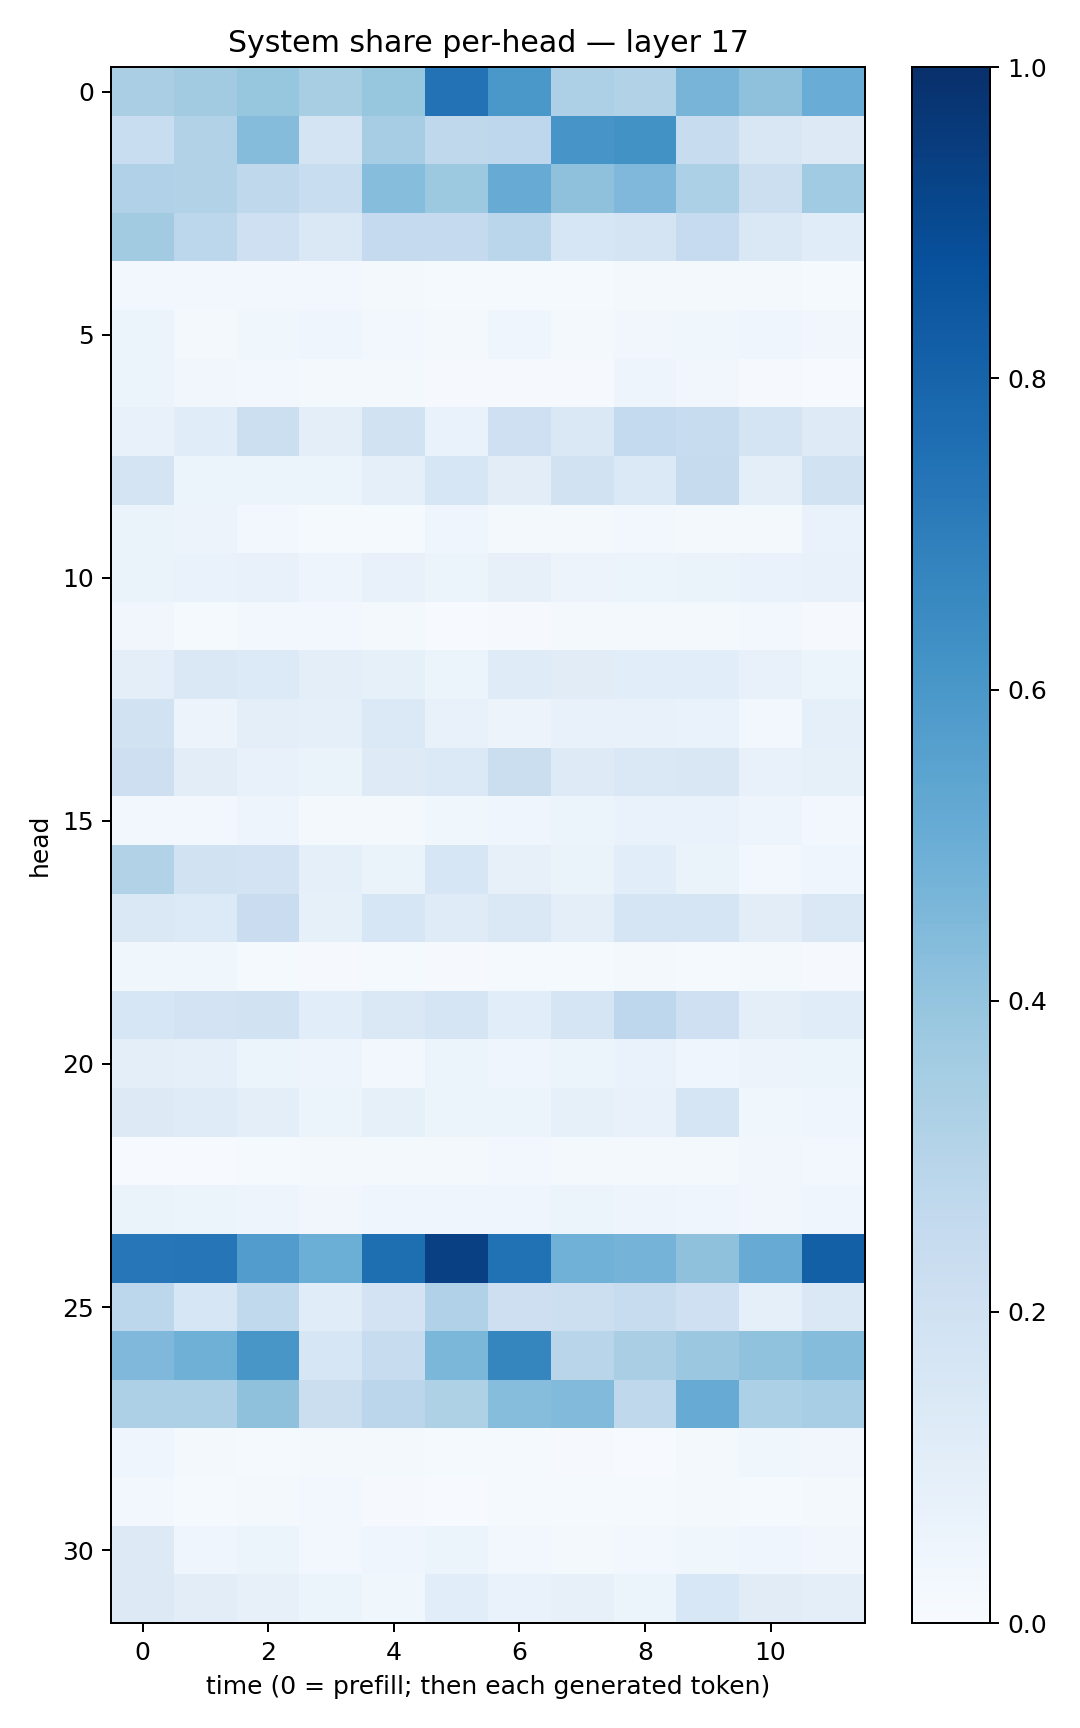

Values plotted in this chart, from the file beside it:
0.336771, 0.36094183, 0.39387694, 0.34338385, 0.39209586, 0.74270916, 0.6013207, 0.32540643, 0.310142, 0.47062626, 0.41053635, 0.505247
0.234, 0.3157, 0.4374, 0.1789, 0.3508, 0.2715, 0.2756, 0.6073, 0.623, 0.2413, 0.1491, 0.1298
0.319, 0.3094, 0.2711, 0.2314, 0.4332, 0.3769, 0.5104, 0.4132, 0.4529, 0.3309, 0.216, 0.3662
0.3619, 0.2794, 0.2091, 0.142, 0.2504, 0.2522, 0.2855, 0.1596, 0.1722, 0.2489, 0.1466, 0.1161
0.02698, 0.02591, 0.0277, 0.02353, 0.02069, 0.0145, 0.01516, 0.01403, 0.01875, 0.02153, 0.01696, 0.01371
0.05908, 0.02337, 0.03779, 0.04041, 0.02568, 0.02068, 0.04162, 0.01736, 0.03168, 0.03572, 0.04637, 0.03171
0.05113, 0.03276, 0.02563, 0.02104, 0.01868, 0.008166, 0.009424, 0.01113, 0.04883, 0.03488, 0.009811, 0.006487
0.07299, 0.1172, 0.2161, 0.09708, 0.1917, 0.06681, 0.2094, 0.1413, 0.2551, 0.2359, 0.1735, 0.1235
0.173, 0.06036, 0.06054, 0.06139, 0.09016, 0.1598, 0.1028, 0.1893, 0.1404, 0.2444, 0.09841, 0.1923
0.0638, 0.05818, 0.02353, 0.0126, 0.01198, 0.04064, 0.0232, 0.0213, 0.02894, 0.01976, 0.01766, 0.06927
0.06446, 0.06689, 0.07727, 0.05038, 0.0705, 0.05196, 0.08061, 0.05575, 0.06238, 0.06432, 0.06909, 0.07314
0.03193, 0.01561, 0.02783, 0.02891, 0.02334, 0.004697, 0.01139, 0.01833, 0.01716, 0.01601, 0.02403, 0.01067
0.09667, 0.1474, 0.1338, 0.09392, 0.08408, 0.0537, 0.1211, 0.1123, 0.1071, 0.1093, 0.07153, 0.05159
0.1881, 0.05558, 0.09973, 0.08692, 0.1402, 0.07307, 0.05542, 0.07566, 0.07643, 0.07019, 0.02662, 0.08869
0.2136, 0.1021, 0.07654, 0.06633, 0.1236, 0.1373, 0.2202, 0.1217, 0.143, 0.1488, 0.07738, 0.08455
0.02925, 0.02924, 0.04923, 0.02212, 0.02179, 0.03886, 0.04574, 0.05168, 0.06909, 0.06876, 0.04767, 0.02915
0.3125, 0.1938, 0.1832, 0.08694, 0.06399, 0.1576, 0.07964, 0.06514, 0.1064, 0.06491, 0.0288, 0.04231
0.1477, 0.1339, 0.2302, 0.08308, 0.1611, 0.1201, 0.145, 0.09797, 0.1716, 0.1686, 0.1022, 0.1441
0.03854, 0.03591, 0.01473, 0.01046, 0.01325, 0.008407, 0.01197, 0.01242, 0.01776, 0.01487, 0.02019, 0.01063
0.1571, 0.1822, 0.1929, 0.109, 0.1484, 0.1662, 0.1058, 0.167, 0.2746, 0.2069, 0.1013, 0.1152
0.1013, 0.09106, 0.06184, 0.05068, 0.02463, 0.05951, 0.0439, 0.05094, 0.06997, 0.04189, 0.05832, 0.05235
0.1313, 0.1175, 0.09569, 0.06201, 0.0834, 0.05282, 0.05262, 0.08232, 0.07519, 0.1667, 0.03522, 0.03969
0.00664, 0.005728, 0.01419, 0.01895, 0.0217, 0.02019, 0.02747, 0.01912, 0.02085, 0.02023, 0.03232, 0.02658
0.06515, 0.05988, 0.04978, 0.03355, 0.04557, 0.0447, 0.04584, 0.05126, 0.048, 0.04018, 0.0332, 0.04327
0.7261, 0.7297, 0.5777, 0.4988, 0.7601, 0.9363, 0.7472, 0.4869, 0.4743, 0.4114, 0.5096, 0.8142
0.2785, 0.1591, 0.2653, 0.1165, 0.1823, 0.32, 0.2119, 0.2184, 0.2369, 0.2053, 0.08688, 0.1464
0.4503, 0.4892, 0.6026, 0.157, 0.236, 0.4579, 0.6699, 0.291, 0.3394, 0.3793, 0.4088, 0.4364
0.3251, 0.3269, 0.4136, 0.2196, 0.2813, 0.3208, 0.4324, 0.4427, 0.2731, 0.5098, 0.3315, 0.3475
0.04001, 0.02111, 0.01406, 0.01784, 0.01601, 0.01349, 0.0131, 0.007984, 0.00681, 0.01859, 0.03644, 0.03417
0.02432, 0.01511, 0.01849, 0.02368, 0.0111, 0.006621, 0.01315, 0.01392, 0.01463, 0.01871, 0.01503, 0.01565
0.1283, 0.04108, 0.06028, 0.02355, 0.03945, 0.05302, 0.02546, 0.01719, 0.02876, 0.03864, 0.03943, 0.03157
0.1291, 0.1026, 0.07988, 0.05136, 0.03769, 0.1069, 0.06948, 0.07897, 0.06077, 0.1528, 0.1105, 0.09508
